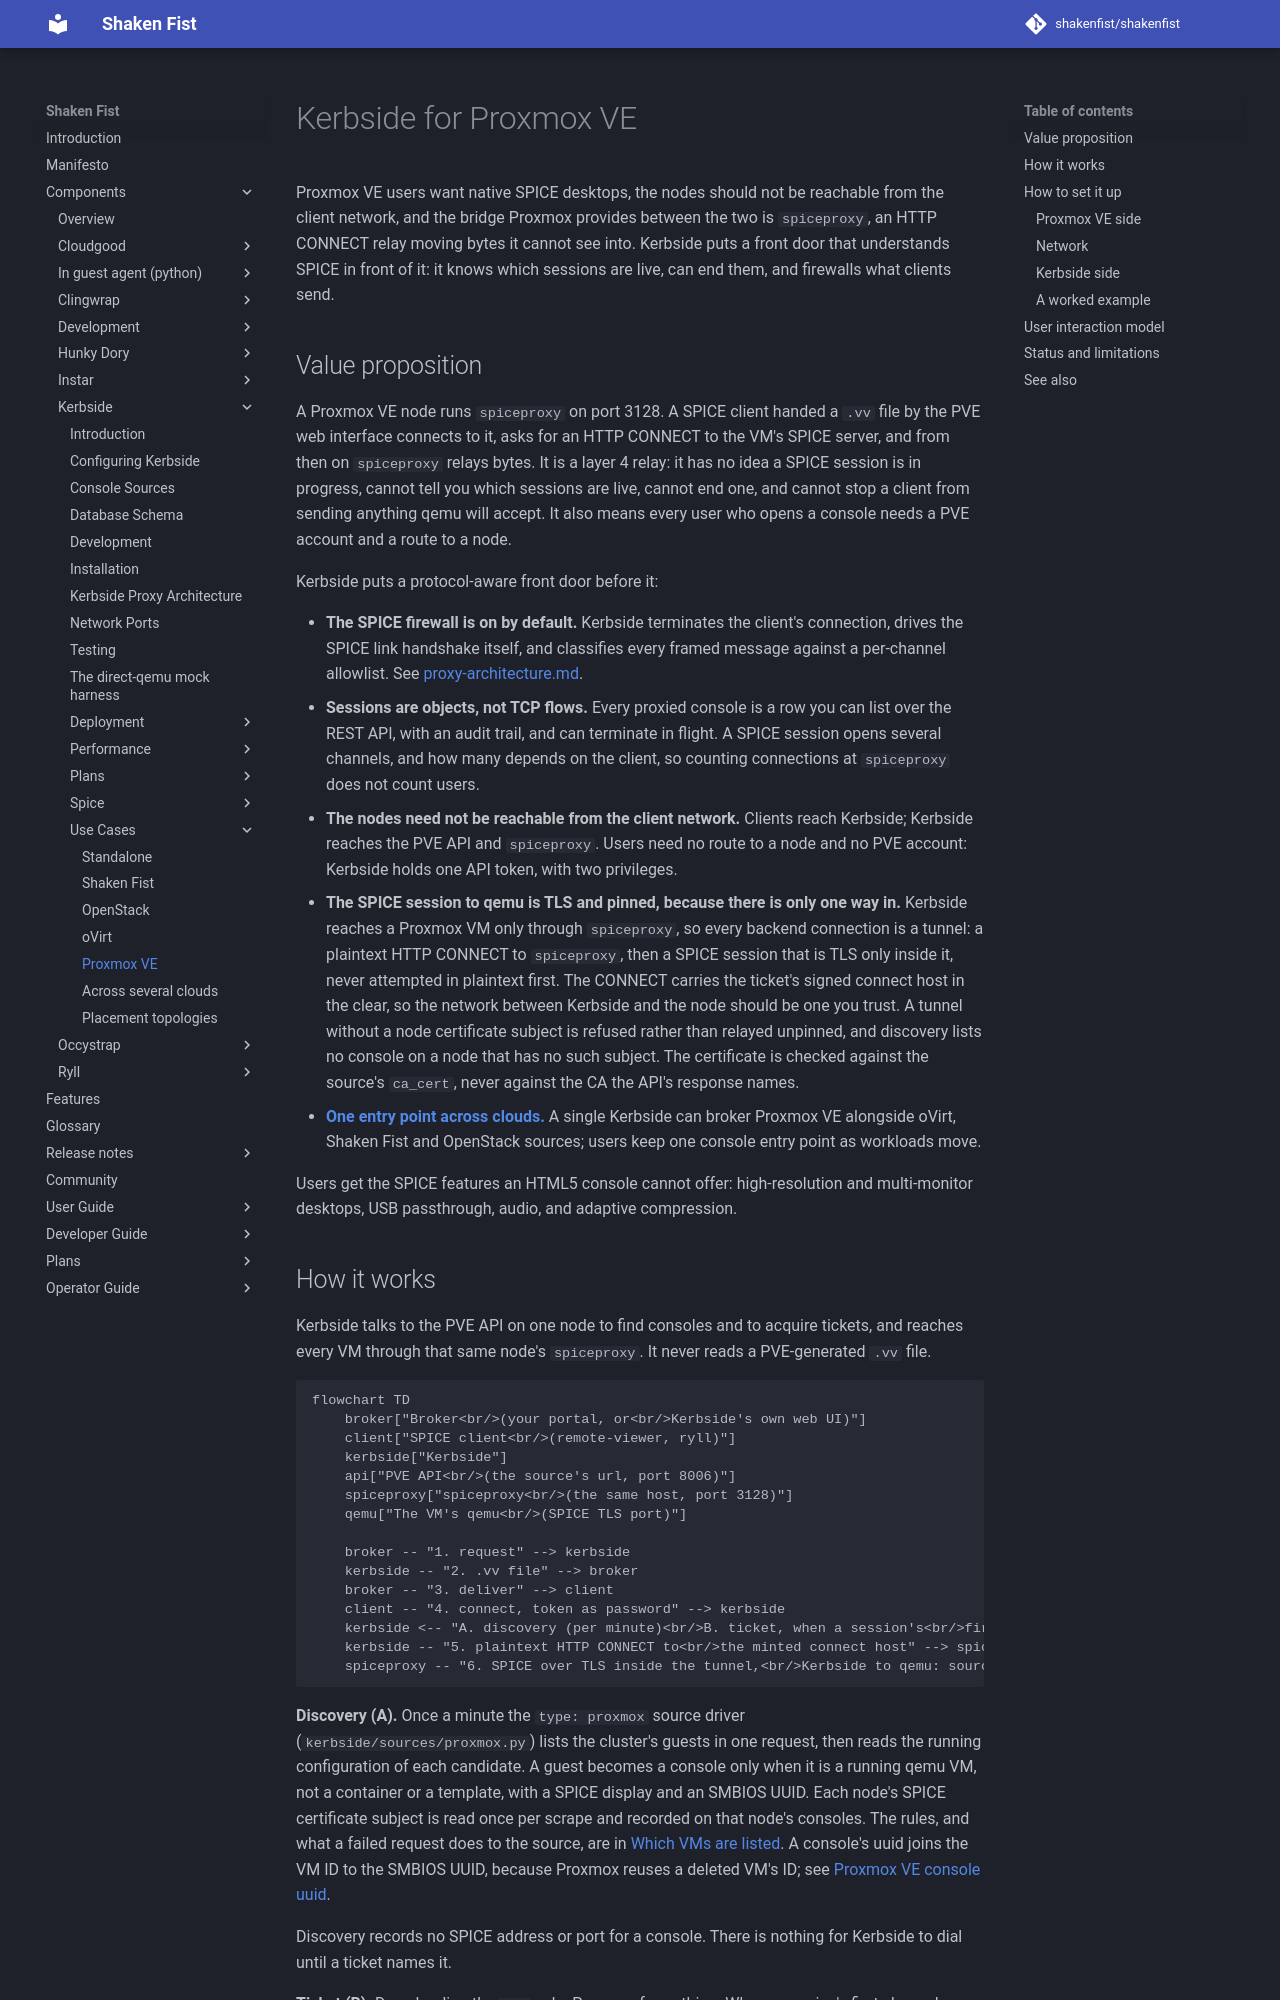

repository: shakenfist/shakenfist · page: components/kerbside/use-cases/proxmox/index.html · generator: mkdocs

# Kerbside for Proxmox VE

Proxmox VE users want native SPICE desktops, the nodes should
not be reachable from the client network, and the bridge Proxmox
provides between the two is `spiceproxy`, an HTTP CONNECT relay
moving bytes it cannot see into. Kerbside puts a front door that
understands SPICE in front of it: it knows which sessions are
live, can end them, and firewalls what clients send.

## Value proposition

A Proxmox VE node runs `spiceproxy` on port 3128. A SPICE client
handed a `.vv` file by the PVE web interface connects to it, asks
for an HTTP CONNECT to the VM's SPICE server, and from then on
`spiceproxy` relays bytes. It is a layer 4 relay: it has no idea
a SPICE session is in progress, cannot tell you which sessions
are live, cannot end one, and cannot stop a client from sending
anything qemu will accept. It also means every user who opens a
console needs a PVE account and a route to a node.

Kerbside puts a protocol-aware front door before it:

- **The SPICE firewall is on by default.** Kerbside terminates
  the client's connection, drives the SPICE link handshake
  itself, and classifies every framed message against a
  per-channel allowlist. See
  [proxy-architecture.md](/components/kerbside/proxy-architecture/).
- **Sessions are objects, not TCP flows.** Every proxied console
  is a row you can list over the REST API, with an audit trail,
  and can terminate in flight. A SPICE session opens several
  channels, and how many depends on the client, so counting
  connections at `spiceproxy` does not count users.
- **The nodes need not be reachable from the client network.**
  Clients reach Kerbside; Kerbside reaches the PVE API and
  `spiceproxy`. Users need no route to a node and no PVE
  account: Kerbside holds one API token, with two privileges.
- **The SPICE session to qemu is TLS and pinned, because there is
  only one way in.** Kerbside reaches a Proxmox VM only through
  `spiceproxy`, so every backend connection is a tunnel: a
  plaintext HTTP CONNECT to `spiceproxy`, then a SPICE session
  that is TLS only inside it, never attempted in plaintext first.
  The CONNECT carries the ticket's signed connect host in the
  clear, so the network between Kerbside and the node should be
  one you trust. A tunnel without a node certificate subject is
  refused rather than relayed unpinned, and discovery lists no
  console on a node that has no such subject. The certificate is
  checked against the source's `ca_cert`, never against the CA
  the API's response names.
- **[One entry point across clouds.](/components/kerbside/use-cases/multi-cloud/)** A single
  Kerbside can broker Proxmox VE alongside oVirt, Shaken Fist and
  OpenStack sources; users keep one console entry point as
  workloads move.

Users get the SPICE features an HTML5 console cannot offer:
high-resolution and multi-monitor desktops, USB passthrough,
audio, and adaptive compression.
